Image classification data set "data" (Mati934/Reconocimiento_gestos on GitHub). Class labels (4): otros, paz, pulgar arriba, stop.

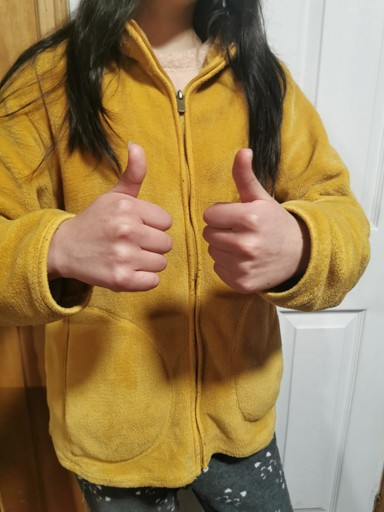
Label: pulgar arriba

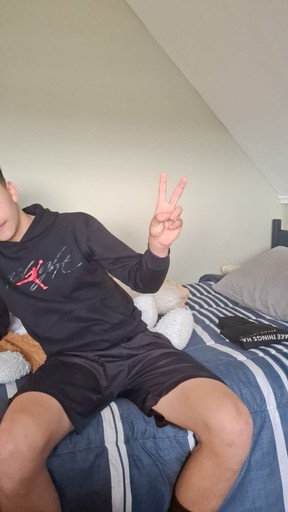
Label: paz

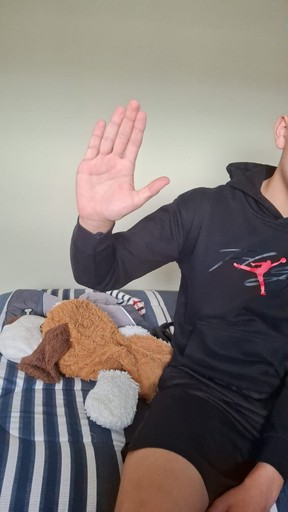
Label: stop

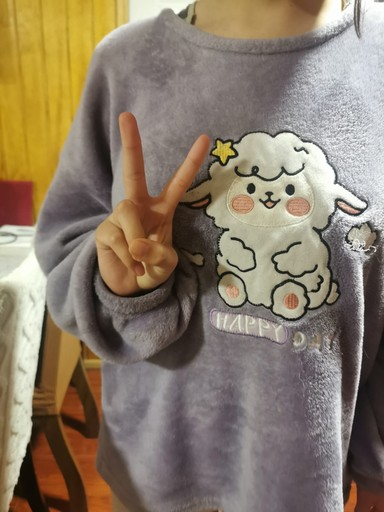
Label: paz

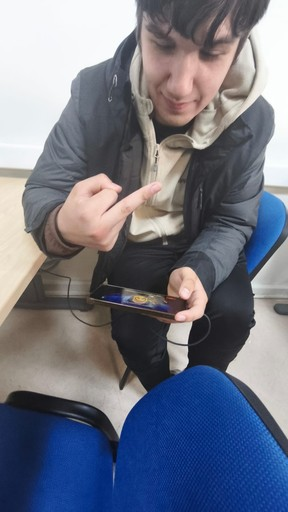
Label: otros

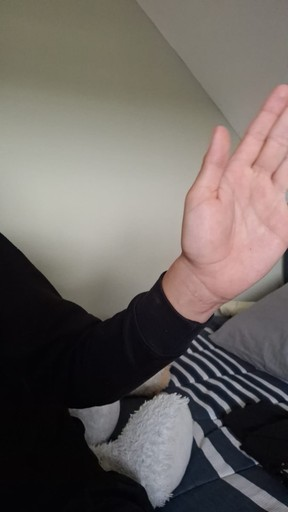
Label: stop
